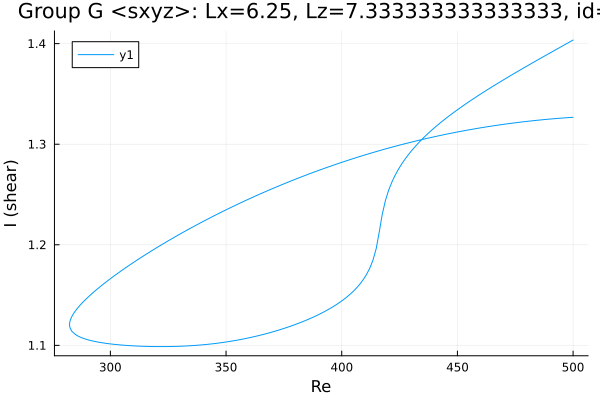

Source data for this figure (header and first rows):
Re, shear
500.0, 1.327
498.9, 1.327
497.5, 1.326
496.1, 1.326
494.6, 1.326
493.2, 1.326
491.8, 1.325
490.4, 1.325
489, 1.325
487.6, 1.324
486.2, 1.324
484.7, 1.324
483.3, 1.324
481.9, 1.323
480.5, 1.323
479.1, 1.322
477.7, 1.322
476.3, 1.322
474.8, 1.321
473.4, 1.321
472, 1.32
470.6, 1.32
469.2, 1.319
467.8, 1.319
466.4, 1.319
464.9, 1.318
463.5, 1.318
462.1, 1.317
460.7, 1.317
459.3, 1.316
457.9, 1.315
456.5, 1.315
455, 1.314
453.6, 1.314
452.2, 1.313
450.8, 1.312
449.4, 1.312
448.2, 1.311
446.8, 1.311
445.3, 1.31
443.9, 1.309
442.5, 1.309
441.1, 1.308
439.7, 1.307
438.3, 1.307
436.9, 1.306
435.4, 1.305
434, 1.304
432.6, 1.303
431.2, 1.303
429.8, 1.302
428.4, 1.301
427, 1.3
425.5, 1.299
424.1, 1.299
422.7, 1.298
421.3, 1.297
419.9, 1.296
418.5, 1.295
417.1, 1.294
... 322 more rows
